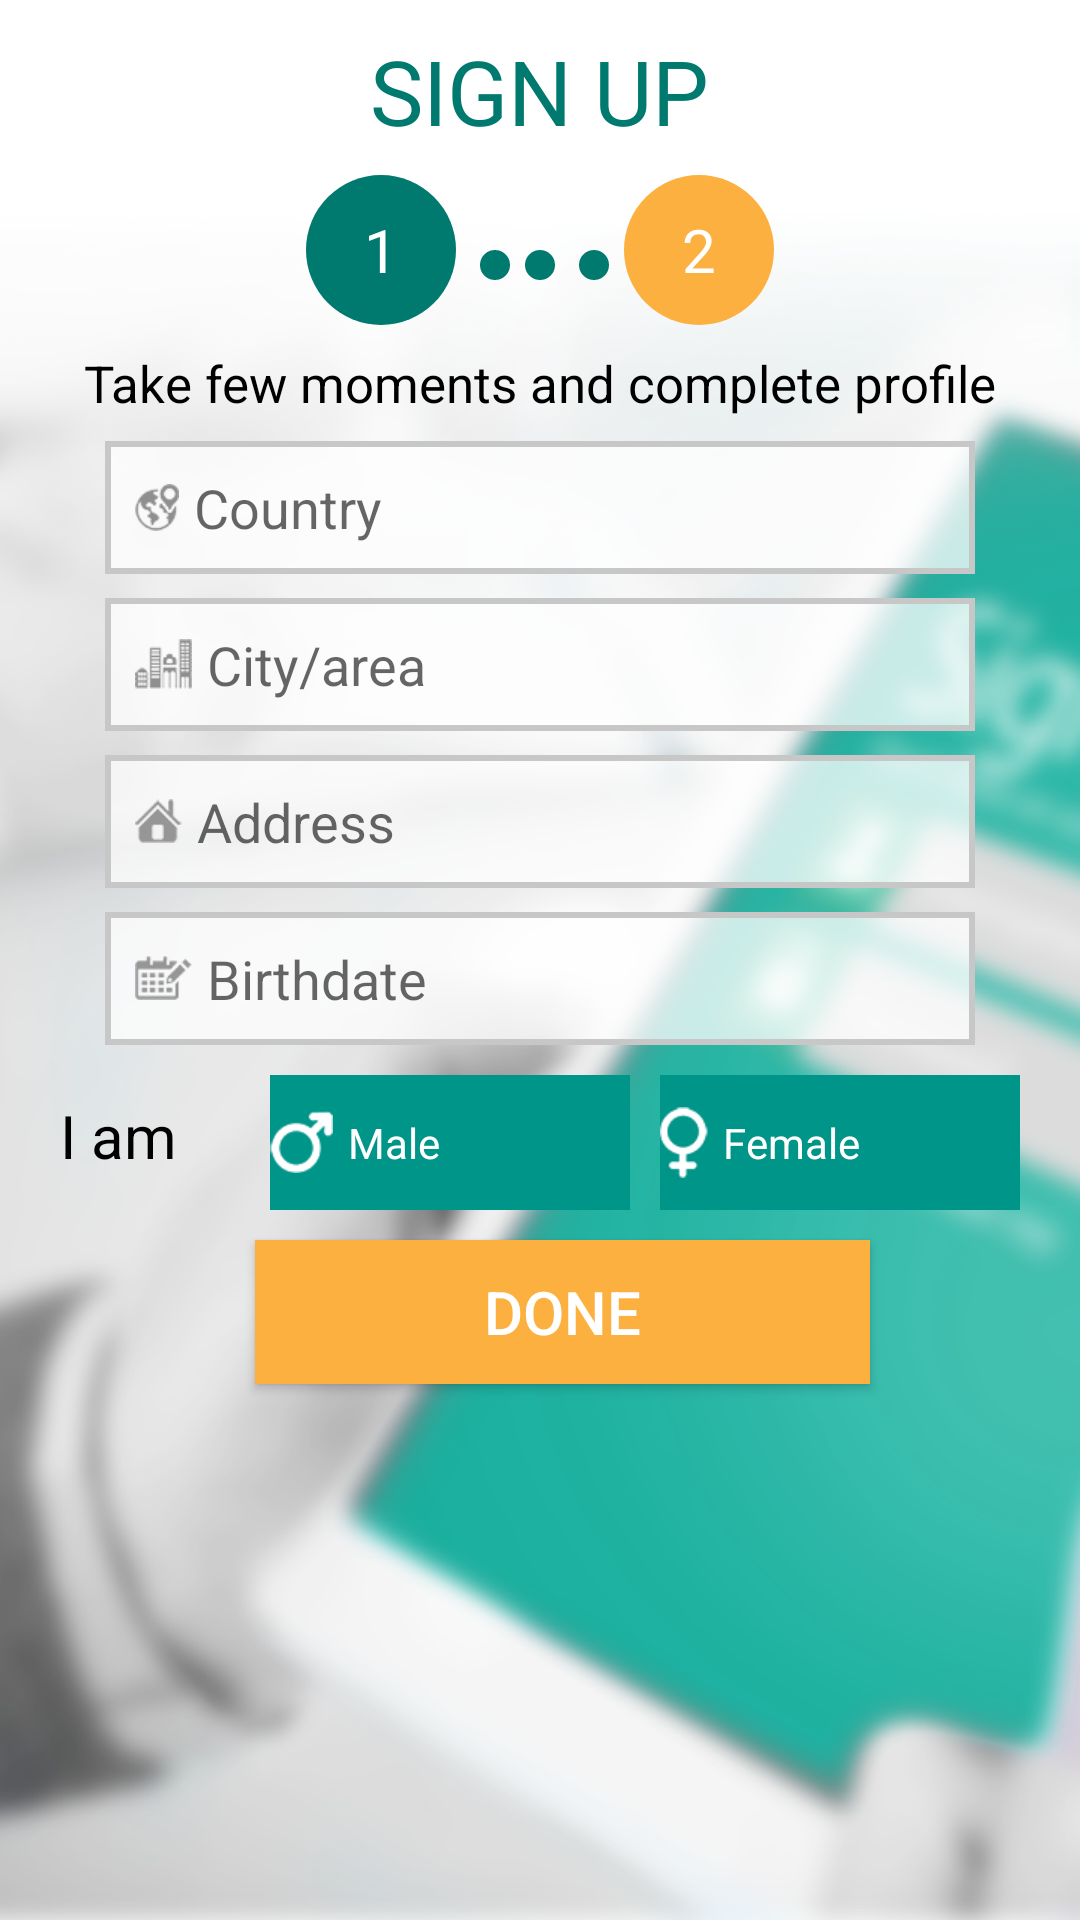

Produce the Android XML layout that renders to this screen, including the resource entries it uses.
<!-- AndroidManifest.xml: application theme AppTheme -->
<!-- res/layout/activity_register2.xml -->
<?xml version="1.0" encoding="utf-8"?>
<LinearLayout xmlns:android="http://schemas.android.com/apk/res/android"
    xmlns:app="http://schemas.android.com/apk/res-auto"
    xmlns:tools="http://schemas.android.com/tools"
    android:layout_width="match_parent"
    android:layout_height="match_parent"
    tools:context=".Register2"
    android:orientation="vertical"
    android:background="@drawable/bk_signup">
    <ImageView
        android:layout_width="wrap_content"
        android:layout_height="wrap_content"
        android:src="@drawable/ic_back" />
    <TextView
    android:layout_width="wrap_content"
    android:layout_height="wrap_content"
    android:textColor="#00796f"
    android:layout_gravity="center_horizontal"
    android:textSize="30sp"
    android:text="SIGN UP"
    android:layout_marginTop="10dp"/>
    <LinearLayout
        android:layout_width="match_parent"
        android:layout_height="wrap_content"
        android:orientation="horizontal"
        android:gravity="center_horizontal"
        android:layout_marginTop="8dp">
        <TextView
            android:layout_width="50dp"
            android:layout_height="50dp"
            android:background="@drawable/sign_up_border"
            android:text="1"
            android:gravity="center"
            android:textColor="#fff"
            android:textSize="20sp"/>
        <View
            android:layout_marginTop="25dp"
            android:layout_marginLeft="8dp"
            android:layout_width="10dp"
            android:layout_height="10dp"
            android:background="@drawable/sign_up_border"/>
        <View
            android:layout_marginTop="25dp"
            android:layout_marginLeft="5dp"
            android:layout_width="10dp"
            android:layout_height="10dp"
            android:background="@drawable/sign_up_border"/>
        <View
            android:layout_marginTop="25dp"
            android:layout_marginRight="5dp"
            android:layout_marginLeft="8dp"
            android:layout_width="10dp"
            android:layout_height="10dp"
            android:background="@drawable/sign_up_border"/>
        <TextView
            android:layout_width="50dp"
            android:layout_height="50dp"
            android:background="@drawable/orange_circle"
            android:text="2"
            android:gravity="center"
            android:textColor="#fff"
            android:textSize="20sp"/>
    </LinearLayout>
    <TextView
        android:layout_width="wrap_content"
        android:layout_height="wrap_content"
        android:layout_gravity="center_horizontal"
        android:textSize="17sp"
        android:textColor="#000"
        android:text="Take few moments and complete profile"
        android:layout_marginTop="8dp"/>
    <EditText
        android:layout_marginRight="35dp"
        android:layout_marginLeft="35dp"
        android:layout_marginTop="8dp"
        android:layout_width="match_parent"
        android:layout_height="wrap_content"
        android:hint="Country"
        android:drawableLeft="@drawable/ic_country"
        android:drawablePadding="5dp"
        android:background="@drawable/edit_border"/>
    <EditText
        android:layout_marginRight="35dp"
        android:layout_marginLeft="35dp"
        android:layout_marginTop="8dp"
        android:layout_width="match_parent"
        android:layout_height="wrap_content"
        android:hint="City/area"
        android:drawableLeft="@drawable/ic_city"
        android:drawablePadding="5dp"
        android:background="@drawable/edit_border"/>
    <EditText
        android:layout_marginRight="35dp"
        android:layout_marginLeft="35dp"
        android:layout_marginTop="8dp"
        android:layout_width="match_parent"
        android:layout_height="wrap_content"
        android:hint="Address"
        android:drawableLeft="@drawable/ic_address"
        android:drawablePadding="5dp"
        android:background="@drawable/edit_border"/>
    <EditText
        android:layout_marginRight="35dp"
        android:layout_marginLeft="35dp"
        android:layout_marginTop="8dp"
        android:layout_width="match_parent"
        android:layout_height="wrap_content"
        android:hint="Birthdate"
        android:drawableLeft="@drawable/ic_birthdate"
        android:drawablePadding="5dp"
        android:background="@drawable/edit_border"/>
    <LinearLayout
        android:layout_marginTop="10dp"
        android:layout_width="match_parent"
        android:layout_height="wrap_content"
        android:orientation="horizontal">
        <TextView
            android:layout_width="70dp"
            android:layout_height="wrap_content"
            android:text="I am"
            android:textColor="#000"
            android:textSize="20sp"
            android:layout_marginLeft="20dp"/>
        <TextView
            android:layout_width="0dp"
            android:layout_weight="1"
            android:layout_height="45dp"
            android:text="Male"
            android:gravity="center_vertical"
            android:drawableLeft="@drawable/ic_male"
            android:drawablePadding="5dp"
            android:textColor="#fff"
            android:background="#009589"
            android:layout_marginRight="10dp"/>
        <TextView
            android:layout_width="0dp"
            android:layout_weight="1"
            android:layout_height="45dp"
            android:gravity="center_vertical"
            android:text="Female"
            android:drawableLeft="@drawable/ic_female"
            android:drawablePadding="5dp"
            android:textColor="#fff"
            android:background="#009589"
            android:layout_marginRight="20dp"/>
    </LinearLayout>

    <Button
        android:onClick="getStarted"
        android:layout_width="match_parent"
        android:layout_height="wrap_content"
        android:text="Done"
        android:textSize="20sp"
        android:textColor="#fff"
        android:background="#fbb040"
        android:layout_marginLeft="85dp"
        android:layout_marginRight="70dp"
        android:layout_marginTop="10dp"/>

</LinearLayout>
<!-- resources referenced by this layout -->
<resources>
  <!-- drawable bk_signup: png bitmap (drawable-xxhdpi, 888069 bytes) -->
  <!-- drawable edit_border (drawable) -->
  <?xml version="1.0" encoding="utf-8"?>
  <shape xmlns:android="http://schemas.android.com/apk/res/android">
      <padding android:left="10dp" android:right="10dp" android:top="10dp" android:bottom="10dp"/>
      <stroke android:width="2dp" android:color="#c7c7c7"/>
      <solid android:color="#bfffffff"/>
  </shape>
  <!-- drawable ic_address: png bitmap (drawable-xhdpi, 1512 bytes) -->
  <!-- drawable ic_birthdate: png bitmap (drawable-xhdpi, 1852 bytes) -->
  <!-- drawable ic_city: png bitmap (drawable-xhdpi, 2133 bytes) -->
  <!-- drawable ic_country: png bitmap (drawable-xhdpi, 1857 bytes) -->
  <!-- drawable ic_female: png bitmap (drawable-xhdpi, 1699 bytes) -->
  <!-- drawable ic_male: png bitmap (drawable-xhdpi, 1783 bytes) -->
  <!-- drawable orange_circle (drawable) -->
  <?xml version="1.0" encoding="utf-8"?>
  <shape
      xmlns:android="http://schemas.android.com/apk/res/android"
      android:shape="oval">
      <size
          android:width="20dp"
          android:height="20dp"/>
      <solid
          android:color="#fbb040"/>
  </shape>
  <!-- drawable sign_up_border (drawable) -->
  <?xml version="1.0" encoding="utf-8"?>
  <shape
      xmlns:android="http://schemas.android.com/apk/res/android"
      android:shape="oval">
      <size
          android:width="20dp"
          android:height="20dp"/>
      <solid
          android:color="#00796f"/>
  </shape>
  <style name="AppTheme" parent="Theme.AppCompat.Light.NoActionBar">
          
          <item name="colorPrimary">@color/colorPrimary</item>
          <item name="colorPrimaryDark">@color/colorPrimaryDark</item>
          <item name="colorAccent">@color/colorAccent</item>
      </style>
  <color name="colorPrimary">#3F51B5</color>
  <color name="colorPrimaryDark">#303F9F</color>
  <color name="colorAccent">#00796f</color>
</resources>
